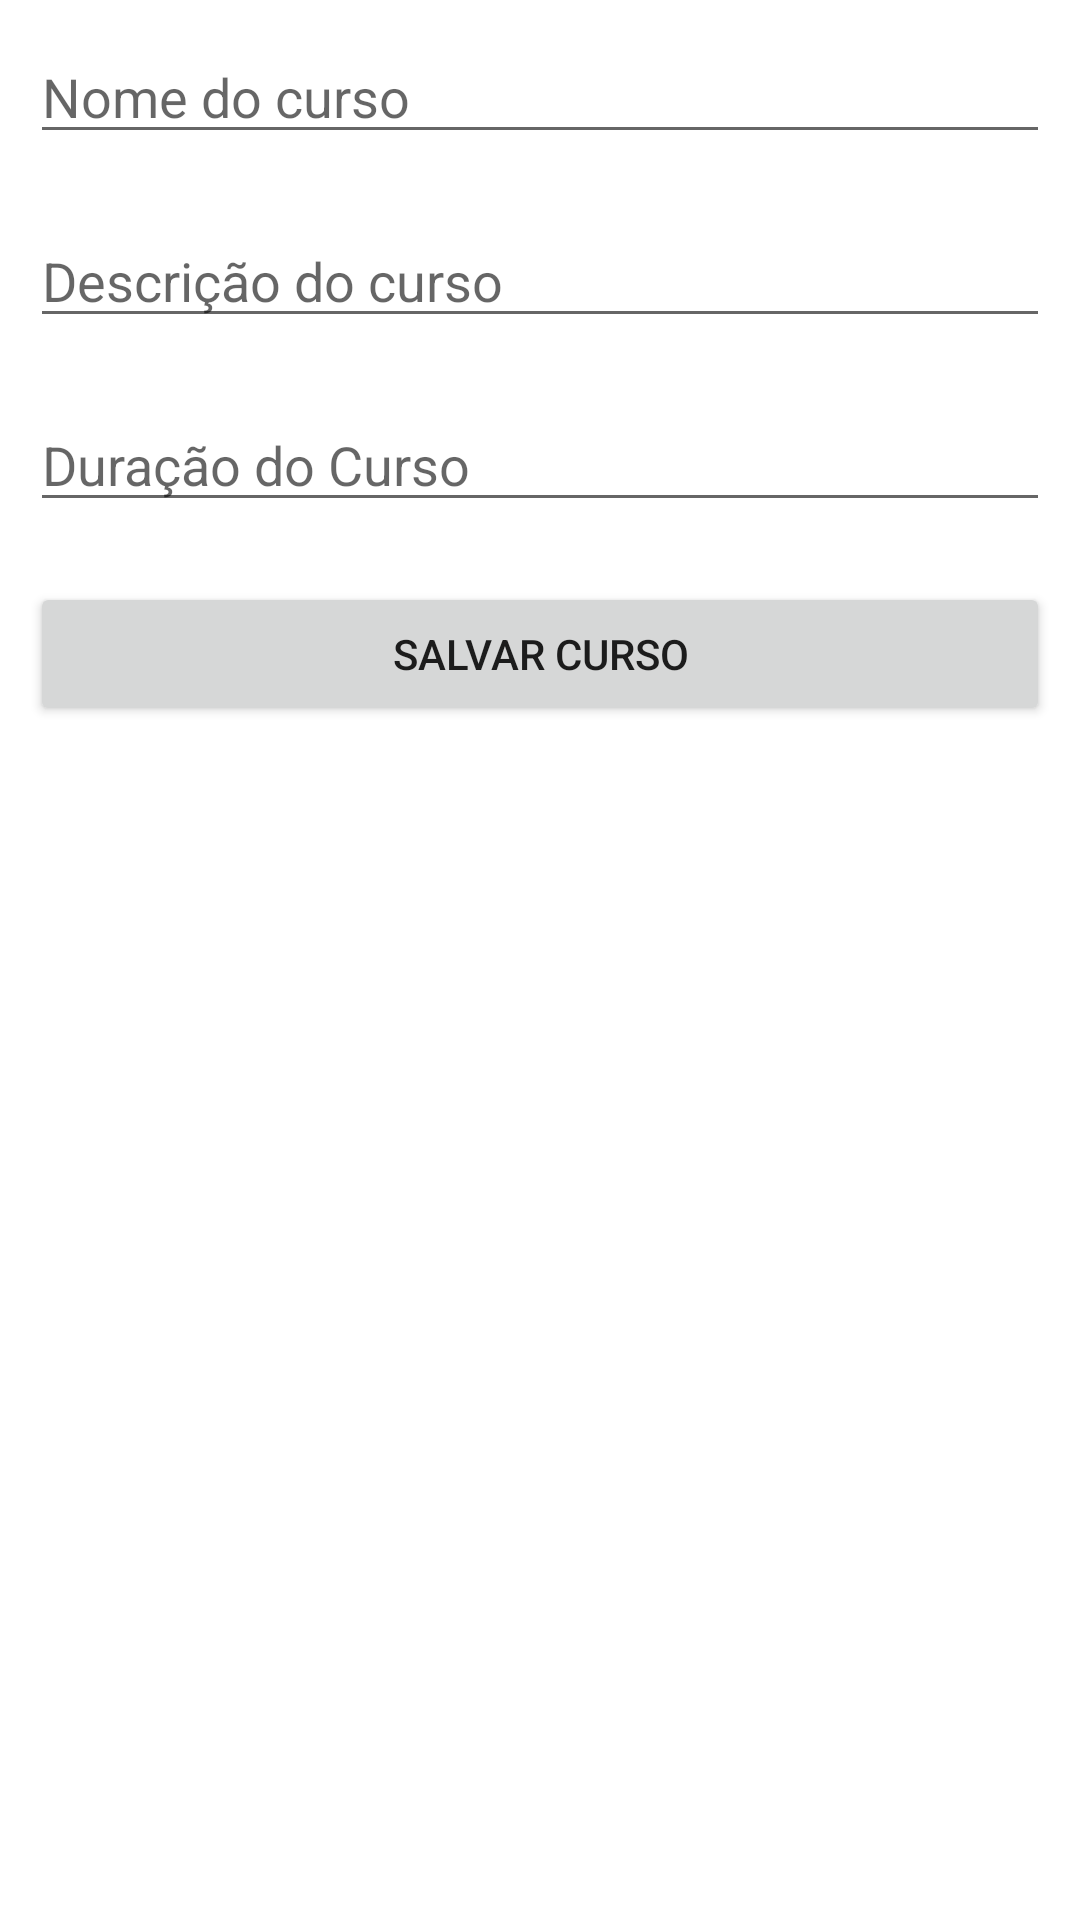

Layout XML and referenced resources for this Android screen:
<!-- AndroidManifest.xml: application theme Theme.CatalogodeCursosUnigoias -->
<!-- res/layout/activity_new_course.xml -->
<?xml version="1.0" encoding="utf-8"?>
<LinearLayout
    xmlns:android="http://schemas.android.com/apk/res/android"
    xmlns:tools="http://schemas.android.com/tools"
    android:layout_width="match_parent"
    android:layout_height="match_parent"
    android:orientation="vertical"
    tools:context=".NewCourseActivity">

    
    <EditText
        android:id="@+id/idEdtNomeCurso"
        android:layout_width="match_parent"
        android:layout_height="wrap_content"
        android:layout_margin="10dp"
        android:hint="Nome do curso" />

    
    <EditText
        android:id="@+id/idEdtDescricaoCurso"
        android:layout_width="match_parent"
        android:layout_height="wrap_content"
        android:layout_margin="10dp"
        android:hint="Descrição do curso" />

    
    <EditText
        android:id="@+id/idEdtDuracaoCurso"
        android:layout_width="match_parent"
        android:layout_height="wrap_content"
        android:layout_margin="10dp"
        android:hint="Duração do Curso" />

    
    <Button
        android:id="@+id/idBtnSalvarCurso"
        android:layout_width="match_parent"
        android:layout_height="wrap_content"
        android:layout_margin="10dp"
        android:padding="5dp"
        android:text="Salvar curso"
        android:textAllCaps="true" />

</LinearLayout>
<!-- resources referenced by this layout -->
<resources>
  <style name="Theme.CatalogodeCursosUnigoias" parent="Theme.MaterialComponents.DayNight.DarkActionBar">
          
          <item name="colorPrimary">@color/purple_500</item>
          <item name="colorPrimaryVariant">@color/purple_700</item>
          <item name="colorOnPrimary">@color/white</item>
          
          <item name="colorSecondary">@color/teal_200</item>
          <item name="colorSecondaryVariant">@color/teal_700</item>
          <item name="colorOnSecondary">@color/black</item>
          
          <item name="android:statusBarColor" tools:targetApi="l">?attr/colorPrimaryVariant</item>
          
      </style>
  <!-- not gathered from this repository: default colours our renderer supplied (Android Studio template values) -->
  <color name="purple_500">#FF6200EE</color>
  <color name="purple_700">#FF3700B3</color>
  <color name="teal_200">#FF03DAC5</color>
  <color name="teal_700">#FF018786</color>
  <color name="black">#FF000000</color>
  <color name="white">#FFFFFFFF</color>
</resources>
